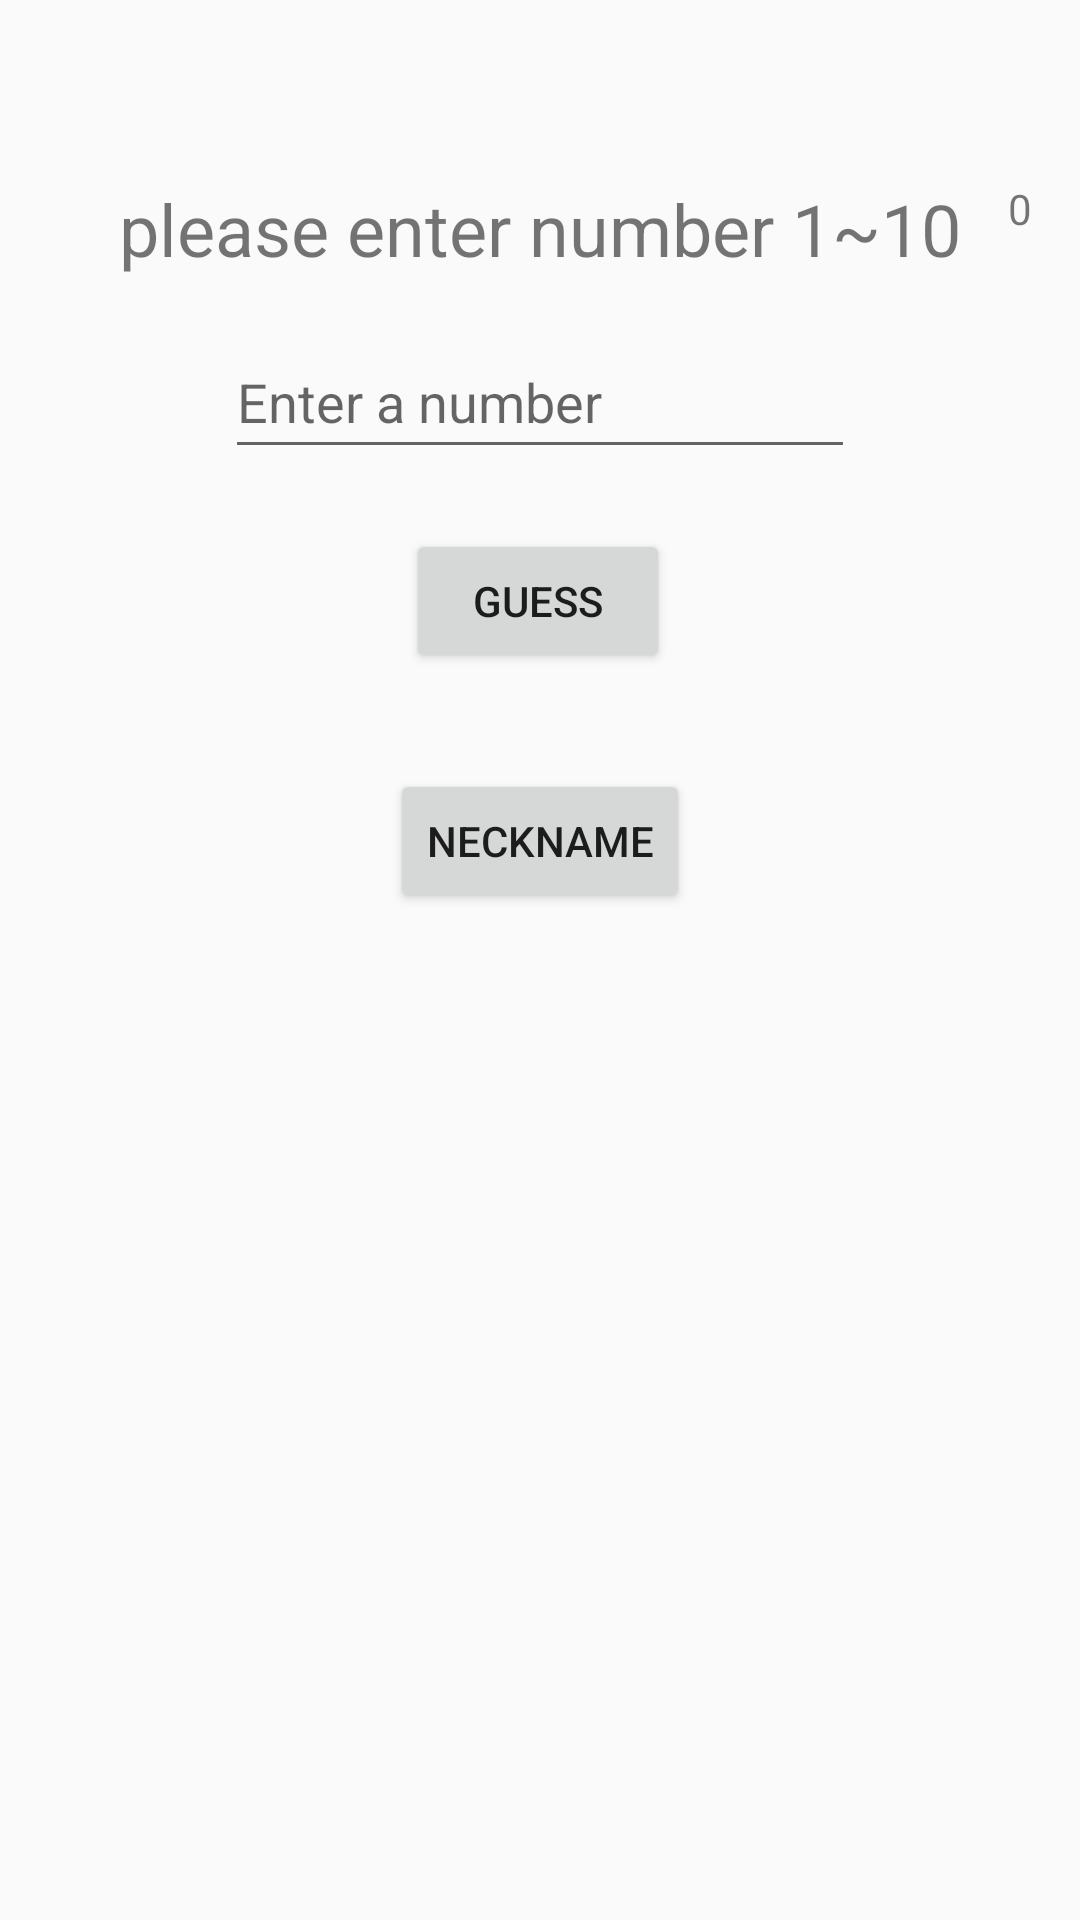

Android layout source for this screen:
<!-- AndroidManifest.xml: activity theme Theme.Bmi_2025 -->
<!-- res/layout/activity_main.xml -->
<?xml version="1.0" encoding="utf-8"?>
<androidx.constraintlayout.widget.ConstraintLayout xmlns:android="http://schemas.android.com/apk/res/android"
    xmlns:app="http://schemas.android.com/apk/res-auto"
    xmlns:tools="http://schemas.android.com/tools"
    android:id="@+id/main"
    android:layout_width="match_parent"
    android:layout_height="match_parent"
    tools:context=".MainActivity2">

    <TextView
        android:id="@+id/hello_main"
        android:layout_width="wrap_content"
        android:layout_height="wrap_content"
        android:layout_marginTop="60dp"
        android:text="@string/please_enter_number_1_10"
        android:textSize="24sp"
        app:layout_constraintEnd_toEndOf="parent"
        app:layout_constraintStart_toStartOf="parent"
        app:layout_constraintTop_toTopOf="parent" />

    <EditText
        android:id="@+id/number"
        android:layout_width="wrap_content"
        android:layout_height="wrap_content"
        android:layout_marginTop="16dp"
        android:ems="10"
        android:hint="@string/enter_number"
        android:inputType="numberDecimal"
        android:minHeight="48dp"
        app:layout_constraintEnd_toEndOf="parent"
        app:layout_constraintStart_toStartOf="parent"
        app:layout_constraintTop_toBottomOf="@+id/hello_main" />

    <Button
        android:id="@+id/guess_button"
        android:layout_width="wrap_content"
        android:layout_height="wrap_content"
        android:layout_marginTop="20dp"
        android:onClick="guess"
        android:text="@string/guess"
        app:layout_constraintEnd_toEndOf="parent"
        app:layout_constraintHorizontal_bias="0.498"
        app:layout_constraintStart_toStartOf="parent"
        app:layout_constraintTop_toBottomOf="@+id/number" />

    <TextView
        android:id="@+id/counter"
        android:layout_width="wrap_content"
        android:layout_height="wrap_content"
        android:layout_marginTop="60dp"
        android:layout_marginEnd="16dp"
        android:text="0"
        app:layout_constraintEnd_toEndOf="parent"
        app:layout_constraintTop_toTopOf="parent" />

    <Button
        android:id="@+id/nickname"
        android:layout_width="wrap_content"
        android:layout_height="wrap_content"
        android:layout_marginTop="32dp"
        android:onClick="setNickname"
        android:text="NeckName"
        app:layout_constraintEnd_toEndOf="parent"
        app:layout_constraintStart_toStartOf="parent"
        app:layout_constraintTop_toBottomOf="@+id/guess_button" />
</androidx.constraintlayout.widget.ConstraintLayout>
<!-- resources referenced by this layout -->
<resources>
  <string name="enter_number">Enter a number</string>
  <string name="guess">Guess</string>
  <string name="please_enter_number_1_10">please enter number 1~10</string>
  <style name="Theme.Bmi_2025" parent="android:Theme.Material.Light.NoActionBar" />
</resources>
